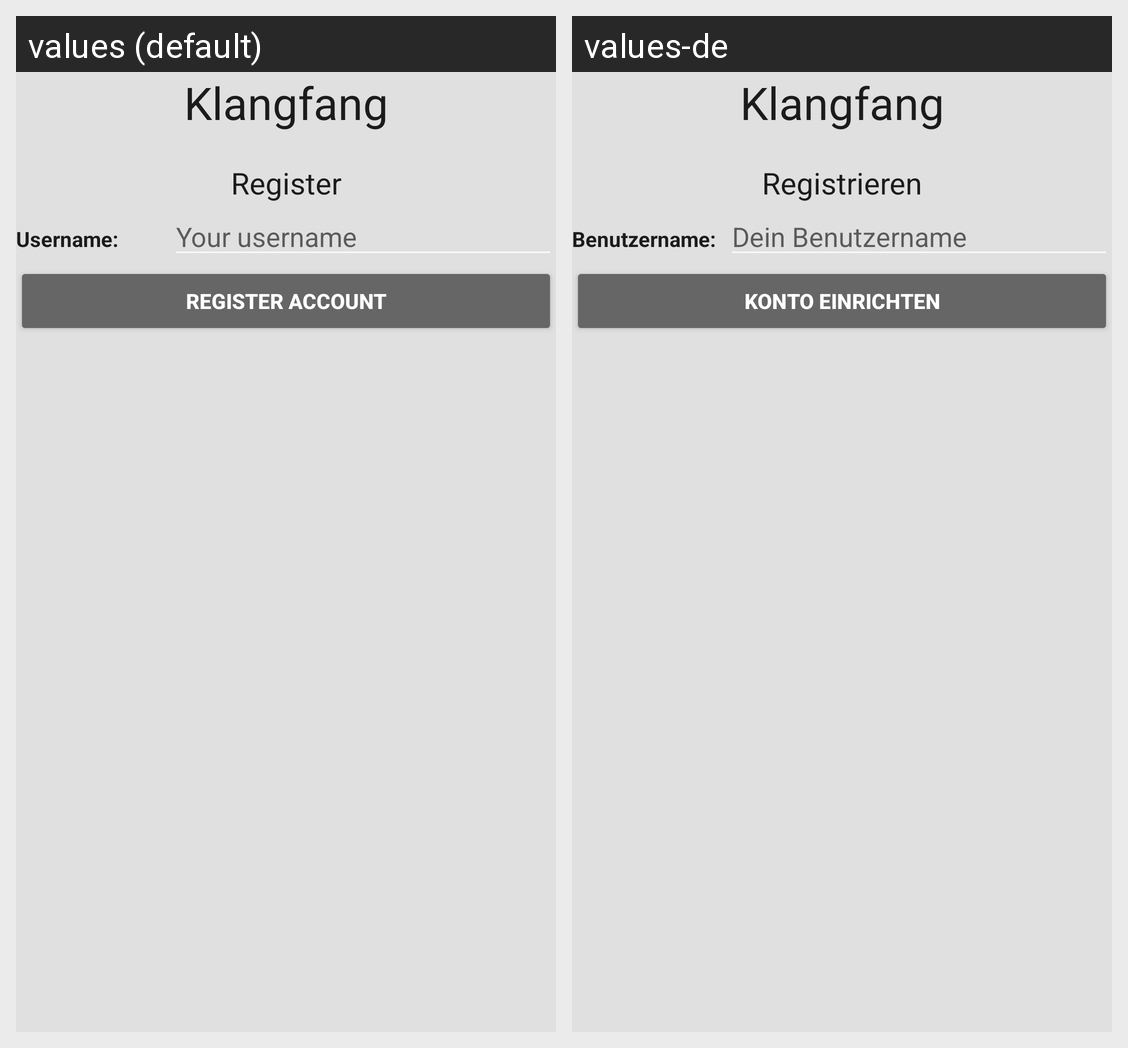

The Android screen above is rendered under two locales of the same app. Produce the string resources it draws, with the default and per-locale values.
Android screen res/layout/registration.xml rendered under 2 locales, left to right: values (default), values-de. Device: Nexus 5 (rendered at 1080×1920; each locale shown at half size, 540×960, under a caption strip naming it); theme AppTheme.
Strings drawn on this screen, with the default value and each locale's value (text and hints the layout hard-codes, and strings that could not be matched under every locale, appear in the picture but are not listed):

app_name
  values: Klangfang
  values-de: Klangfang

msg_tv_register
  values: Register
  values-de: Registrieren

msg_tv_username
  values: Username:
  values-de: Benutzername:

msg_et_username_hint
  values: Your username
  values-de: Dein Benutzername

msg_btn_register_account
  values: Register account
  values-de: Konto einrichten
